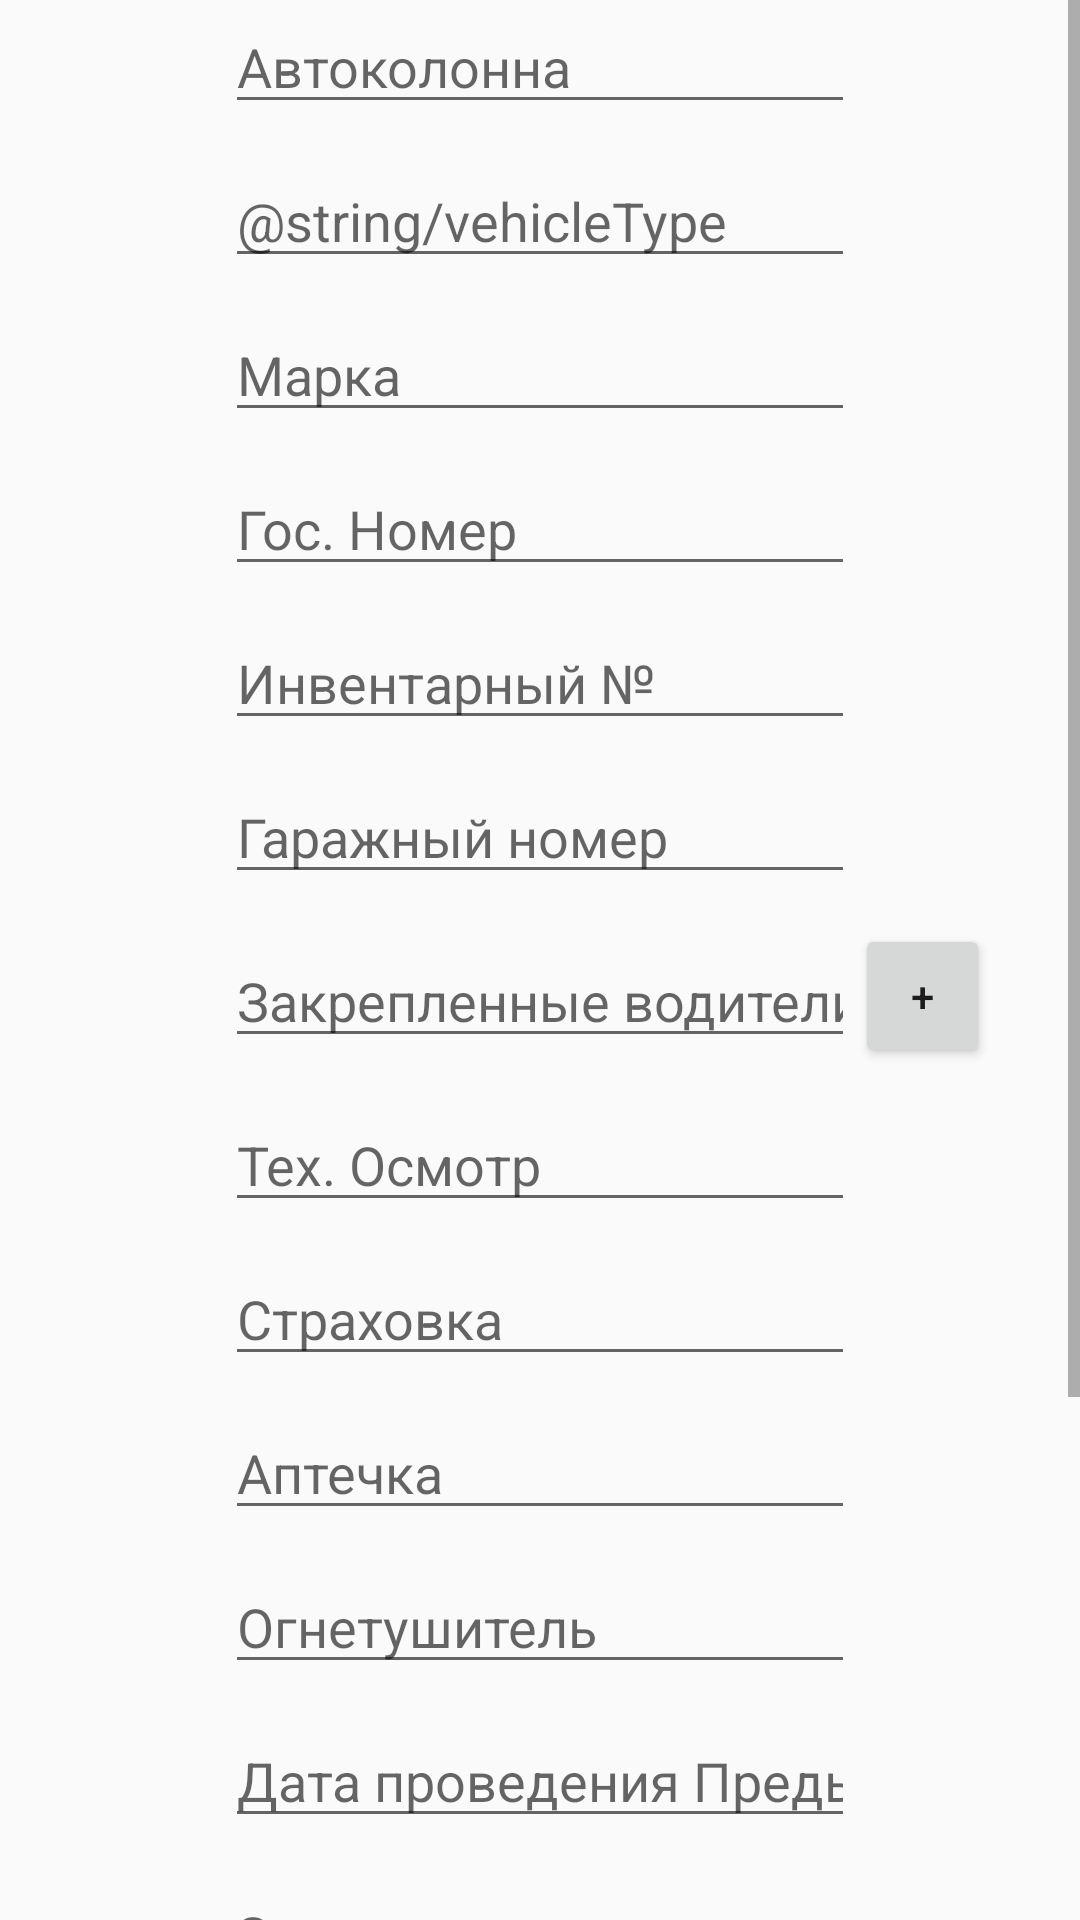

Write the Android layout XML for this screen, with the resource values it uses.
<!-- AndroidManifest.xml: application theme AppTheme -->
<!-- res/layout/activity_adding_moder0123.xml -->
<?xml version="1.0" encoding="utf-8"?>
<LinearLayout xmlns:android="http://schemas.android.com/apk/res/android"
    xmlns:app="http://schemas.android.com/apk/res-auto"
    xmlns:tools="http://schemas.android.com/tools"
    android:layout_width="match_parent"
    android:layout_height="match_parent"
    tools:context=".AddingActivityModer0123"
    android:orientation="vertical">

    <ScrollView
        android:layout_width="match_parent"
        android:layout_height="match_parent">

        <LinearLayout
            android:layout_width="match_parent"
            android:layout_height="wrap_content"
            android:orientation="vertical">
            <EditText
                android:id="@+id/motorcade"
                android:layout_width="wrap_content"
                android:layout_height="wrap_content"
                android:ems="10"
                android:inputType="textPersonName"
                android:layout_gravity="center_horizontal"
                android:hint="@string/motorcade"
                android:layout_marginBottom="10dp"/>
            <EditText
                android:id="@+id/vehicleType"
                android:layout_width="wrap_content"
                android:layout_height="wrap_content"
                android:ems="10"
                android:inputType="textPersonName"
                android:layout_gravity="center_horizontal"
                android:hint="@string/vehicleType"
                android:layout_marginBottom="10dp"/>
            <EditText
                android:id="@+id/brand"
                android:layout_width="wrap_content"
                android:layout_height="wrap_content"
                android:ems="10"
                android:inputType="textPersonName"
                android:layout_gravity="center_horizontal"
                android:hint="@string/brand"
                android:layout_marginBottom="10dp"/>
            <EditText
                android:id="@+id/plateNumber"
                android:layout_width="wrap_content"
                android:layout_height="wrap_content"
                android:ems="10"
                android:inputType="textPersonName"
                android:layout_gravity="center_horizontal"
                android:hint="@string/plateNumber"
                android:layout_marginBottom="10dp"/>
            <EditText
                android:id="@+id/inventoryNumber"
                android:layout_width="wrap_content"
                android:layout_height="wrap_content"
                android:ems="10"
                android:inputType="number"
                android:layout_gravity="center_horizontal"
                android:hint="@string/inventoryNumber"
                android:layout_marginBottom="10dp"/>
            <EditText
                android:id="@+id/garageNumber"
                android:layout_width="wrap_content"
                android:layout_height="wrap_content"
                android:ems="10"
                android:inputType="number"
                android:layout_gravity="center_horizontal"
                android:hint="@string/garageNumber"
                android:layout_marginBottom="10dp"/>
            <RelativeLayout
                android:layout_width="match_parent"
                android:layout_height="wrap_content"
                android:layout_marginBottom="10dp">
                <EditText
                    android:id="@+id/drivers"
                    android:layout_width="wrap_content"
                    android:layout_height="wrap_content"
                    android:ems="10"
                    android:inputType="textPersonName"
                    android:layout_gravity="center_horizontal"
                    android:hint="@string/drivers"
                    android:layout_centerInParent="true" />

                <Button
                    android:id="@+id/button"
                    android:layout_width="wrap_content"
                    android:layout_height="wrap_content"
                    android:layout_toRightOf="@+id/drivers"
                    android:layout_marginRight="30dp"
                    android:text="+" />
            </RelativeLayout>
            <EditText
                android:id="@+id/technicalInspection"
                android:layout_width="wrap_content"
                android:layout_height="wrap_content"
                android:ems="10"
                android:inputType="textPersonName"
                android:layout_gravity="center_horizontal"
                android:hint="@string/technicalInspection"
                android:layout_marginBottom="10dp"/>
            <EditText
                android:id="@+id/insurance"
                android:layout_width="wrap_content"
                android:layout_height="wrap_content"
                android:ems="10"
                android:inputType="textPersonName"
                android:layout_gravity="center_horizontal"
                android:hint="@string/insurance"
                android:layout_marginBottom="10dp"/>
            <EditText
                android:id="@+id/firstAidKit"
                android:layout_width="wrap_content"
                android:layout_height="wrap_content"
                android:ems="10"
                android:inputType="textPersonName"
                android:layout_gravity="center_horizontal"
                android:hint="@string/firstAidKit"
                android:layout_marginBottom="10dp"/>
            <EditText
                android:id="@+id/extinguisher"
                android:layout_width="wrap_content"
                android:layout_height="wrap_content"
                android:ems="10"
                android:inputType="textPersonName"
                android:layout_gravity="center_horizontal"
                android:hint="@string/extinguisher"
                android:layout_marginBottom="10dp"/>
            <EditText
                android:id="@+id/previousTechnicalInspection"
                android:layout_width="wrap_content"
                android:layout_height="wrap_content"
                android:ems="10"
                android:inputType="textPersonName"
                android:layout_gravity="center_horizontal"
                android:hint="@string/previousTechnicalInspection"
                android:layout_marginBottom="10dp"/>
            <EditText
                android:id="@+id/comments"
                android:layout_width="wrap_content"
                android:layout_height="wrap_content"
                android:ems="10"
                android:inputType="textPersonName"
                android:layout_gravity="center_horizontal"
                android:hint="@string/comments"
                android:layout_marginBottom="10dp"/>
            <EditText
                android:id="@+id/coolantDensity"
                android:layout_width="wrap_content"
                android:layout_height="wrap_content"
                android:ems="10"
                android:inputType="textPersonName"
                android:layout_gravity="center_horizontal"
                android:hint="@string/coolantDensity"
                android:layout_marginBottom="10dp"/>
            <EditText
                android:id="@+id/electricalEquipmentState"
                android:layout_width="wrap_content"
                android:layout_height="wrap_content"
                android:ems="10"
                android:inputType="textPersonName"
                android:layout_gravity="center_horizontal"
                android:hint="@string/electricalEquipmentState"
                android:layout_marginBottom="10dp"/>
            <EditText
                android:id="@+id/sufficientPressureInTheFireExtinguisher"
                android:layout_width="wrap_content"
                android:layout_height="wrap_content"
                android:ems="10"
                android:inputType="textPersonName"
                android:layout_gravity="center_horizontal"
                android:hint="@string/sufficientPressureInTheFireExtinguisher"
                android:layout_marginBottom="10dp"/>
            <EditText
                android:id="@+id/electrolyteDensity"
                android:layout_width="wrap_content"
                android:layout_height="wrap_content"
                android:ems="10"
                android:inputType="textPersonName"
                android:layout_gravity="center_horizontal"
                android:hint="@string/electrolyteDensity"
                android:layout_marginBottom="10dp"/>
        </LinearLayout>
    </ScrollView>
</LinearLayout>
<!-- resources referenced by this layout -->
<resources>
  <string name="brand">Марка</string>
  <string name="comments">Замечания</string>
  <string name="coolantDensity">Плотность ОЖ</string>
  <string name="drivers">Закрепленные водители</string>
  <string name="electricalEquipmentState">Состояние электрооборудования</string>
  <string name="electrolyteDensity">Плотность электролита</string>
  <string name="extinguisher">Огнетушитель</string>
  <string name="firstAidKit">Аптечка</string>
  <string name="garageNumber">Гаражный номер</string>
  <string name="insurance">Страховка</string>
  <string name="inventoryNumber">Инвентарный №</string>
  <string name="motorcade">Автоколонна</string>
  <string name="plateNumber">Гос. Номер</string>
  <string name="previousTechnicalInspection">Дата проведения Предыдущего ТО</string>
  <string name="sufficientPressureInTheFireExtinguisher">Достаточное давление в огнетушителе</string>
  <string name="technicalInspection">Тех. Осмотр</string>
  <style name="AppTheme" parent="Theme.AppCompat.Light.NoActionBar">
          
          <item name="colorPrimary">@color/colorPrimary</item>
          <item name="colorPrimaryDark">@color/colorPrimaryDark</item>
          <item name="colorAccent">@color/colorAccent</item>
      </style>
  <color name="colorPrimary">#6200EE</color>
  <color name="colorPrimaryDark">#3700B3</color>
  <color name="colorAccent">#03DAC5</color>
</resources>
